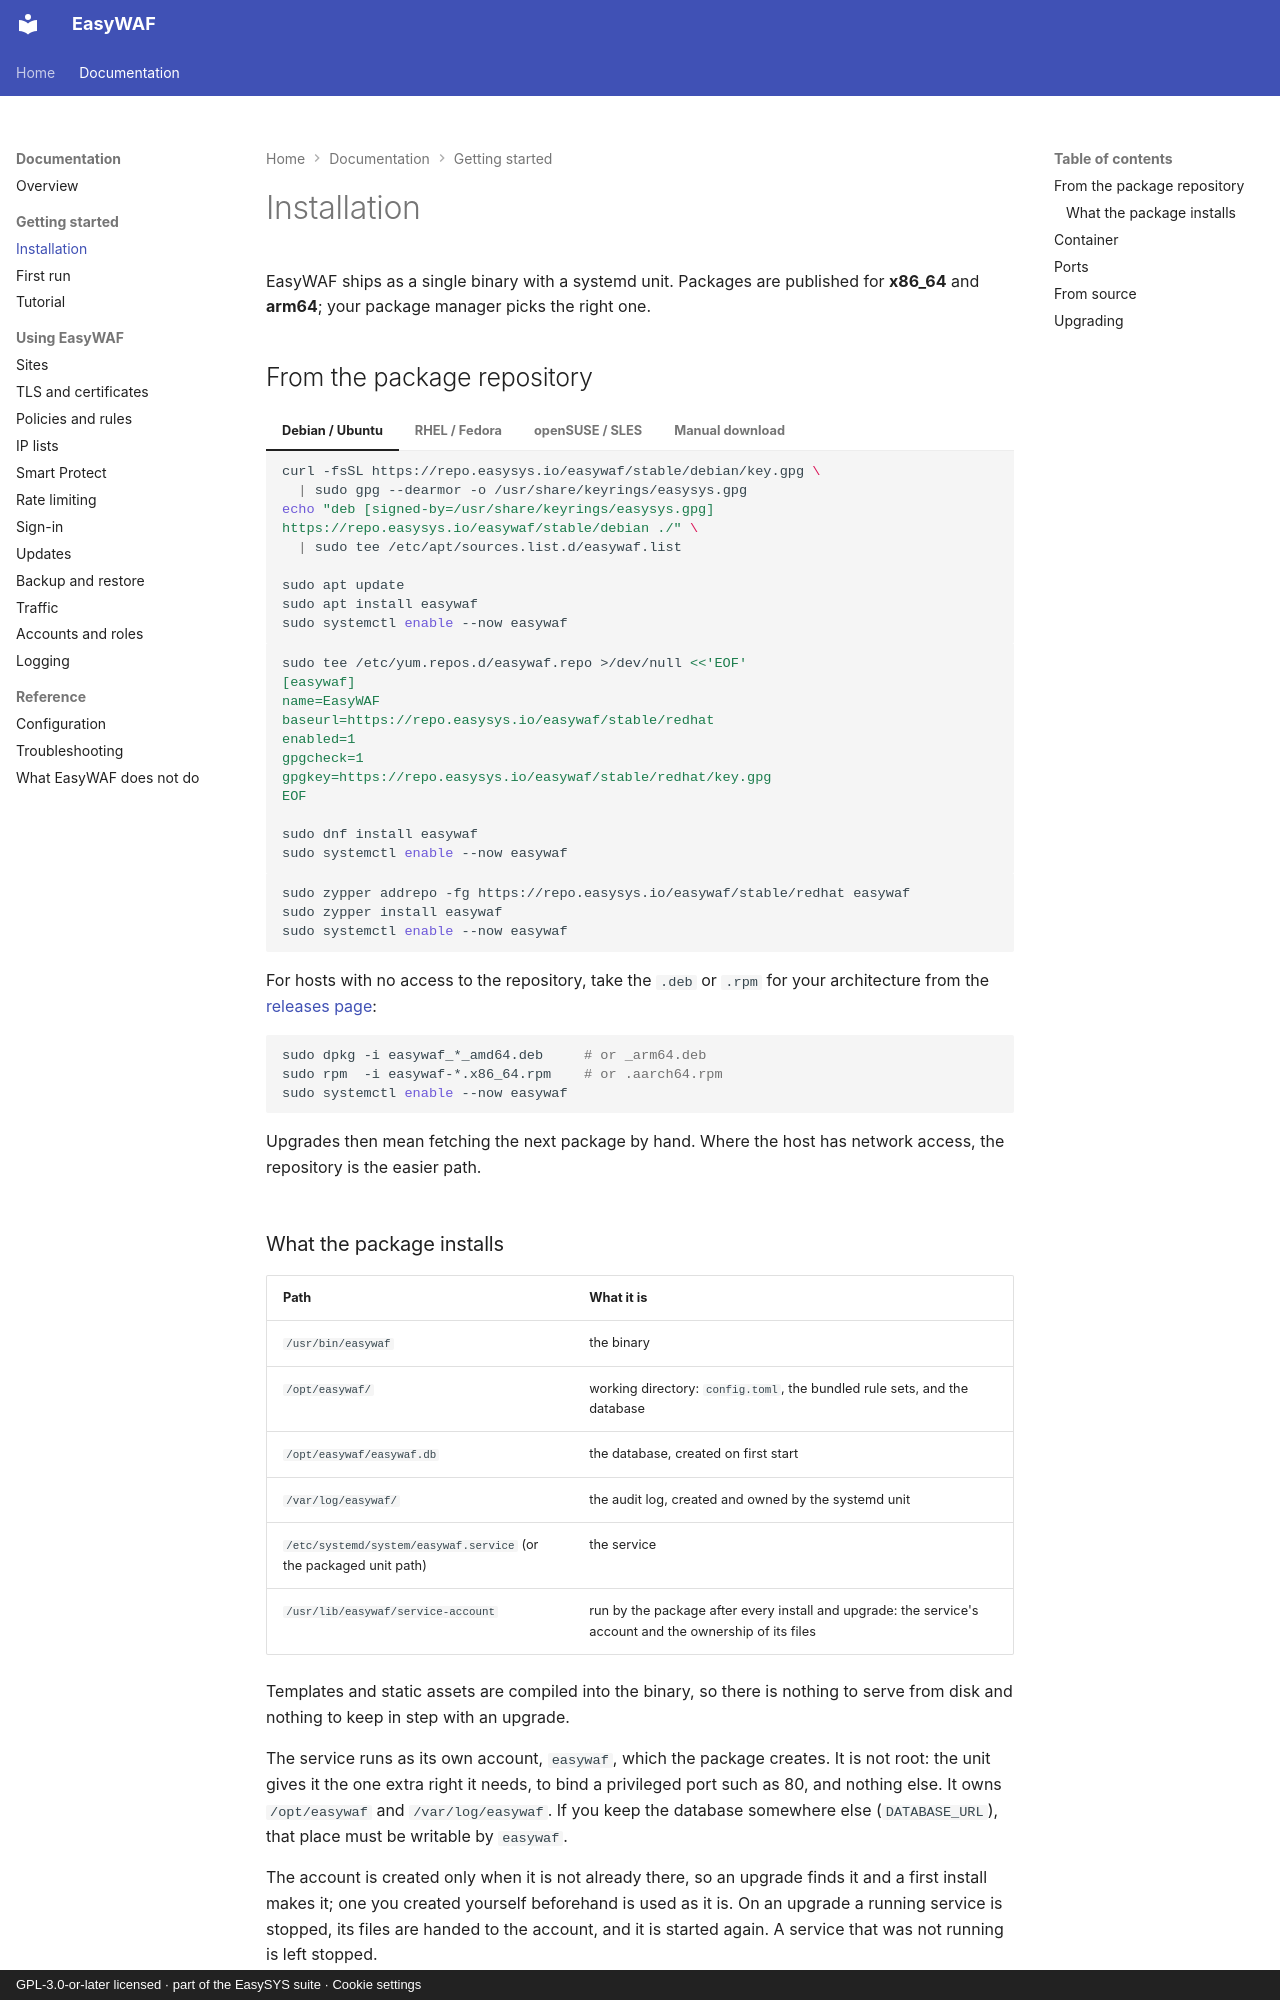

repository: easysysio/EasyWAF · page: install/index.html · generator: mkdocs · copyright: GPL-3.0-or-later licensed · part of the EasySYS suite · Cookie settings

# Installation

EasyWAF ships as a single binary with a systemd unit. Packages are published for
**x86_64** and **arm64**; your package manager picks the right one.

## From the package repository

=== "Debian / Ubuntu"

    ```bash
    curl -fsSL https://repo.easysys.io/easywaf/stable/debian/key.gpg \
      | sudo gpg --dearmor -o /usr/share/keyrings/easysys.gpg
    echo "deb [signed-by=/usr/share/keyrings/easysys.gpg] https://repo.easysys.io/easywaf/stable/debian ./" \
      | sudo tee /etc/apt/sources.list.d/easywaf.list

    sudo apt update
    sudo apt install easywaf
    sudo systemctl enable --now easywaf
    ```

=== "RHEL / Fedora"

    ```bash
    sudo tee /etc/yum.repos.d/easywaf.repo >/dev/null <<'EOF'
    [easywaf]
    name=EasyWAF
    baseurl=https://repo.easysys.io/easywaf/stable/redhat
    enabled=1
    gpgcheck=1
    gpgkey=https://repo.easysys.io/easywaf/stable/redhat/key.gpg
    EOF

    sudo dnf install easywaf
    sudo systemctl enable --now easywaf
    ```

=== "openSUSE / SLES"

    ```bash
    sudo zypper addrepo -fg https://repo.easysys.io/easywaf/stable/redhat easywaf
    sudo zypper install easywaf
    sudo systemctl enable --now easywaf
    ```

=== "Manual download"

    For hosts with no access to the repository, take the `.deb` or `.rpm` for
    your architecture from the
    [releases page](https://github.com/easysysio/EasyWAF/releases):

    ```bash
    sudo dpkg -i easywaf_*_amd64.deb     # or _arm64.deb
    sudo rpm  -i easywaf-*.x86_64.rpm    # or .aarch64.rpm
    sudo systemctl enable --now easywaf
    ```

    Upgrades then mean fetching the next package by hand. Where the host has
    network access, the repository is the easier path.

### What the package installs

| Path | What it is |
|---|---|
| `/usr/bin/easywaf` | the binary |
| `/opt/easywaf/` | working directory: `config.toml`, the bundled rule sets, and the database |
| `/opt/easywaf/easywaf.db` | the database, created on first start |
| `/var/log/easywaf/` | the audit log, created and owned by the systemd unit |
| `/etc/systemd/system/easywaf.service` (or the packaged unit path) | the service |
| `/usr/lib/easywaf/service-account` | run by the package after every install and upgrade: the service's account and the ownership of its files |

Templates and static assets are compiled into the binary, so there is nothing to
serve from disk and nothing to keep in step with an upgrade.

The service runs as its own account, `easywaf`, which the package creates. It
is not root: the unit gives it the one extra right it needs, to bind a
privileged port such as 80, and nothing else. It owns `/opt/easywaf` and
`/var/log/easywaf`. If you keep the database somewhere else (`DATABASE_URL`),
that place must be writable by `easywaf`.

The account is created only when it is not already there, so an upgrade finds
it and a first install makes it; one you created yourself beforehand is used as
it is. On an upgrade a running service is stopped, its files are handed to the
account, and it is started again. A service that was not running is left
stopped.
